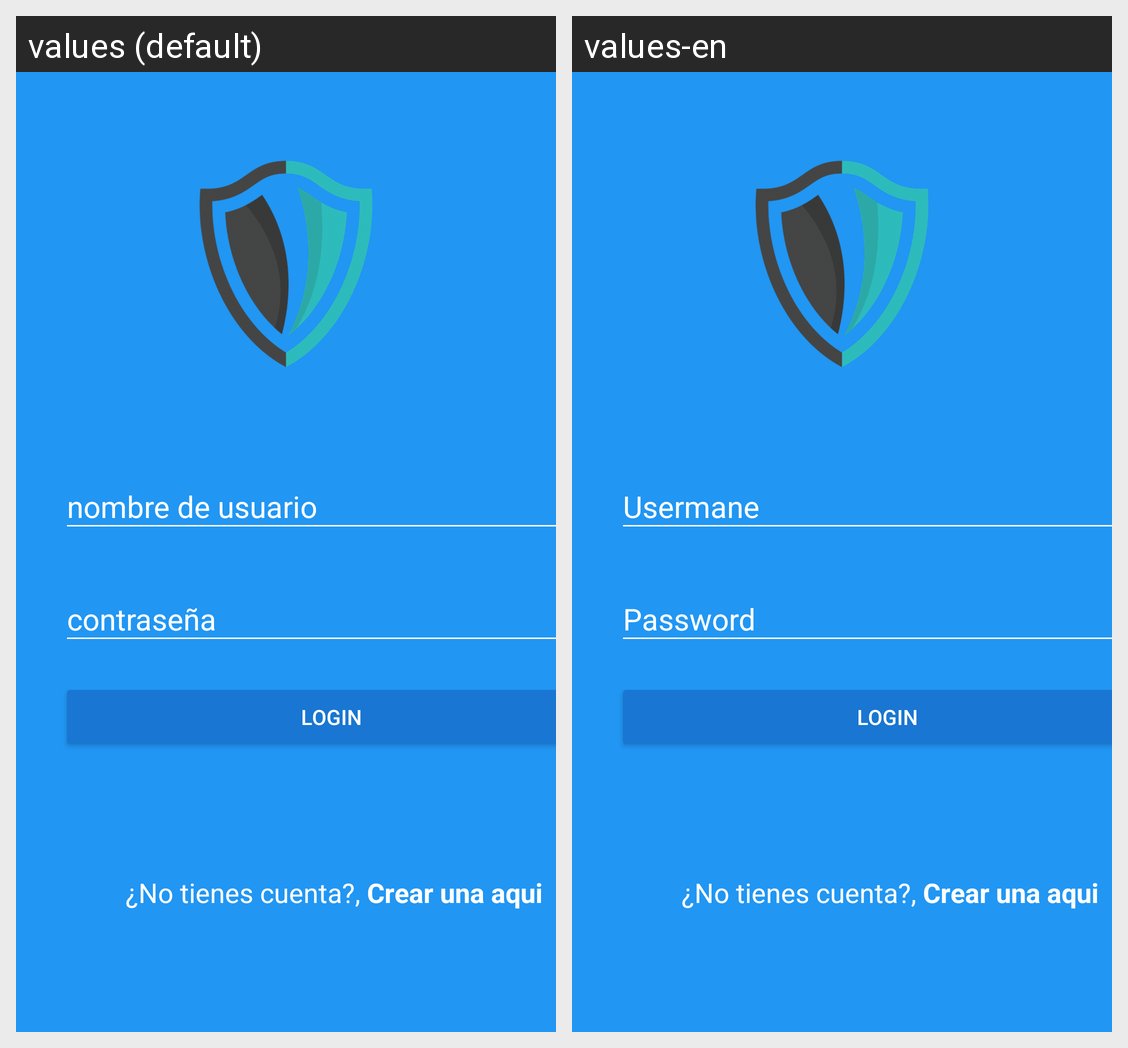

The same Android screen rendered under two of its app's locales, left to right. List the strings drawn on it with the default value and each locale's translation.
Android screen res/layout/activity_login.xml rendered under 2 locales, left to right: values (default), values-en. Device: Nexus 5 (rendered at 1080×1920; each locale shown at half size, 540×960, under a caption strip naming it); theme AppTheme.
Strings drawn on this screen, with the default value and each locale's value (text and hints the layout hard-codes, and strings that could not be matched under every locale, appear in the picture but are not listed):

nombre_de_usuario
  values: nombre de usuario
  values-en: Usermane

contrase_a
  values: contraseña
  values-en: Password

button_Text
  values: LOGIN
  values-en: LOGIN

no_tienes_cuenta
  values:  ¿No tienes cuenta?, 
  values-en:  ¿No tienes cuenta?, 

crear_una_aqui
  values: Crear una aqui
  values-en: Crear una aqui
